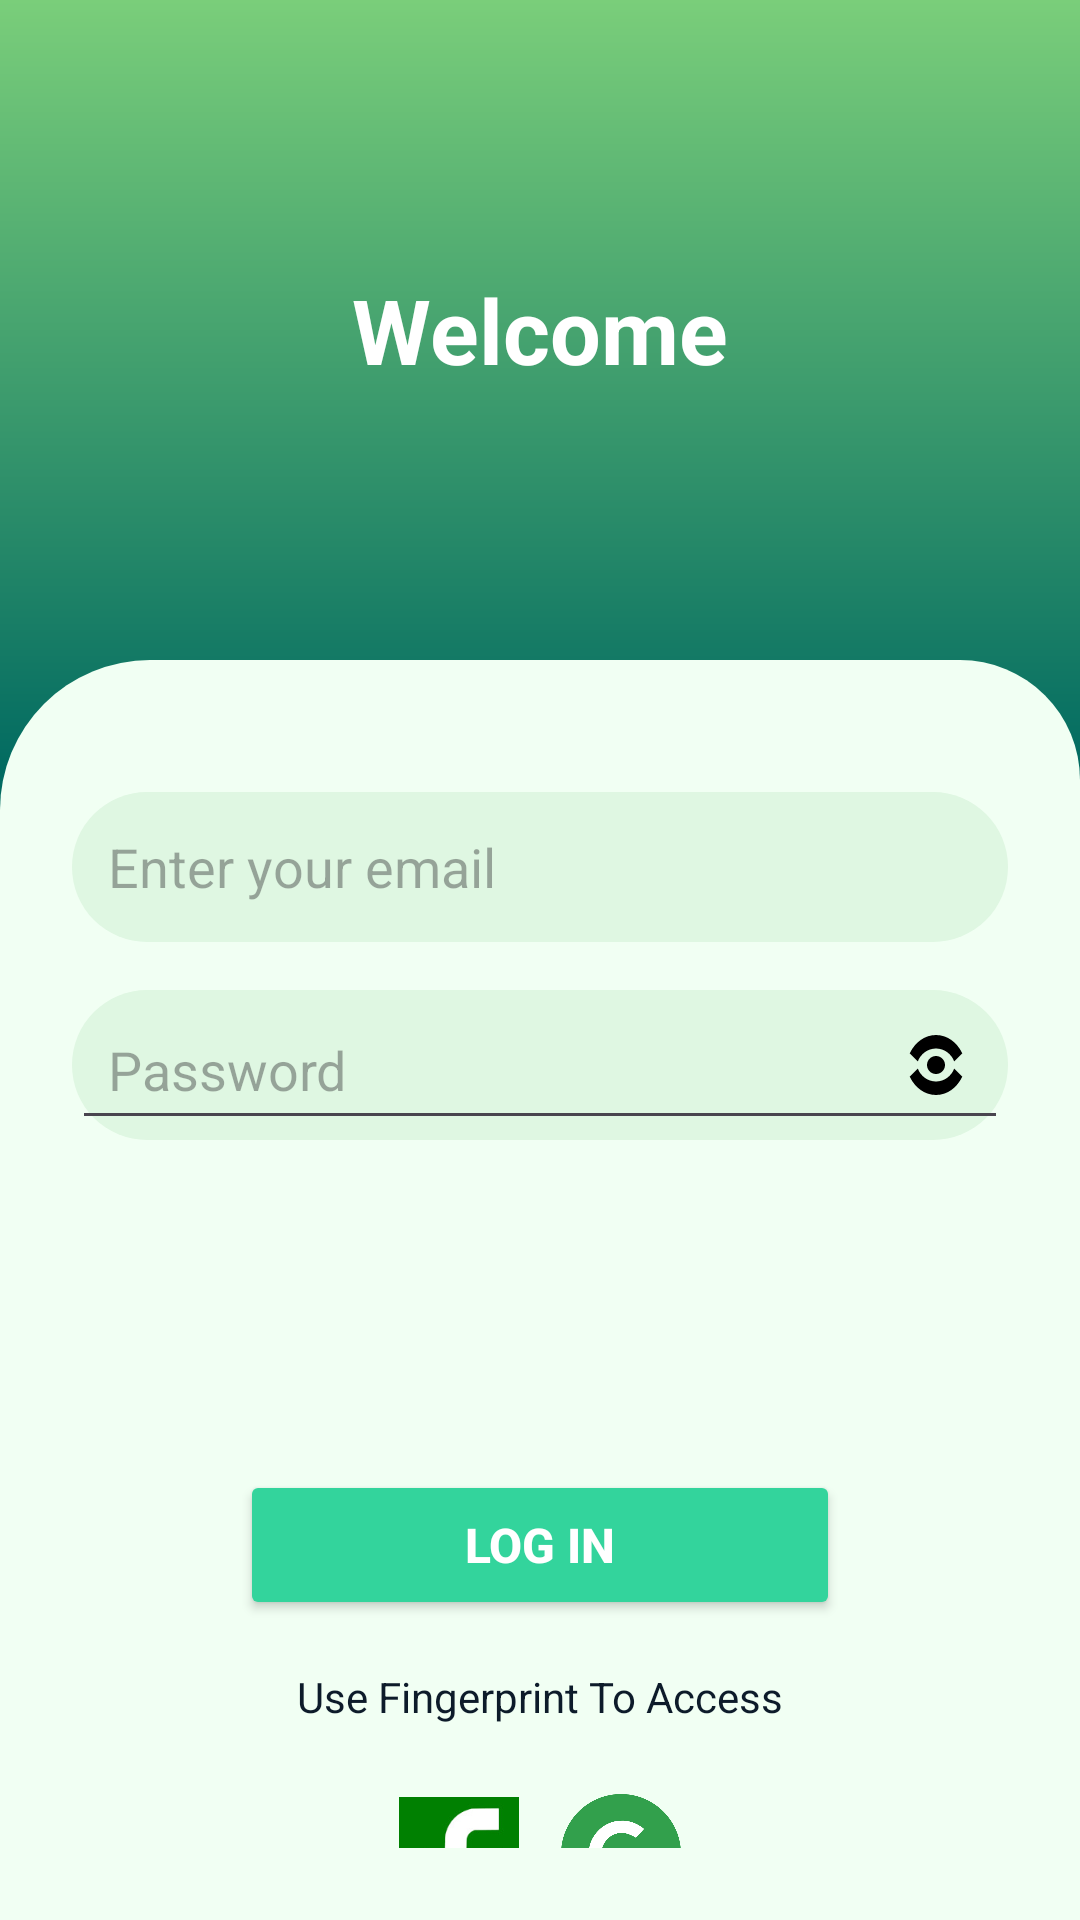

Layout XML and referenced resources for this Android screen:
<!-- AndroidManifest.xml: application theme Theme.Fin_alert -->
<!-- res/layout/activity_log_in.xml -->
<?xml version="1.0" encoding="utf-8"?>
<LinearLayout
    xmlns:android="http://schemas.android.com/apk/res/android"
    android:id="@+id/main"
    android:layout_width="match_parent"
    android:layout_height="match_parent"
    android:orientation="vertical"
    android:background="@drawable/green_gradient2">

    
    <LinearLayout
        android:layout_width="match_parent"
        android:layout_height="220dp"
        android:gravity="center"
        android:orientation="vertical">

        <TextView
            android:layout_width="wrap_content"
            android:layout_height="wrap_content"
            android:text="Welcome"
            android:textColor="@android:color/white"
            android:textSize="30sp"
            android:textStyle="bold"/>
    </LinearLayout>

    
    <LinearLayout
        android:layout_width="match_parent"
        android:layout_height="0dp"
        android:layout_weight="1"
        android:orientation="vertical"
        android:background="@drawable/card_bg"
        android:padding="24dp"
        android:gravity="center_horizontal">

        
        <EditText
            android:id="@+id/etEmail"
            android:layout_width="match_parent"
            android:layout_height="50dp"
            android:hint="Enter your email"
            android:background="@drawable/input_bg"
            android:padding="12dp"
            android:layout_marginTop="20dp"/>

        
        <RelativeLayout
            android:layout_width="match_parent"
            android:layout_height="50dp"
            android:layout_marginTop="16dp"
            android:background="@drawable/input_bg"
            android:layout_marginBottom="80dp">

            <EditText
                android:id="@+id/etPassword"
                android:layout_width="match_parent"
                android:layout_height="match_parent"
                android:hint="Password"
                android:inputType="textPassword"
                android:paddingStart="12dp"
                android:paddingEnd="40dp"/>

            
            <ImageView
                android:layout_width="24dp"
                android:layout_height="24dp"
                android:src="@drawable/ic_visibility"
                android:layout_alignParentEnd="true"
                android:layout_centerVertical="true"
                android:layout_marginEnd="12dp"/>
        </RelativeLayout>

        
        <Button
            android:id="@+id/btnLogin"
            android:layout_width="200dp"
            android:layout_height="50dp"
            android:text="Log In"
            android:textColor="@android:color/white"
            android:backgroundTint="#33D49C"
            android:layout_marginTop="30dp"
            android:textSize="16sp"
            android:textStyle="bold"/>


        
        <TextView
            android:layout_width="wrap_content"
            android:layout_height="wrap_content"
            android:text="Use Fingerprint To Access"
            android:textSize="14sp"
            android:textColor="#0D1B2A"
            android:layout_marginTop="16dp"/>

        
        <LinearLayout
            android:layout_width="wrap_content"
            android:layout_height="wrap_content"
            android:orientation="horizontal"
            android:layout_marginTop="16dp">

            <ImageView
                android:layout_width="40dp"
                android:layout_height="40dp"
                android:src="@drawable/fb2"
                android:layout_margin="7dp"/>

            <ImageView
                android:layout_width="40dp"
                android:layout_height="40dp"
                android:src="@drawable/google"
                android:layout_margin="7dp"/>
        </LinearLayout>

        
        <TextView
                android:id="@+id/tvFooter"
                android:layout_width="wrap_content"
                android:layout_height="wrap_content"
                android:text="Don't have an account? Sign Up"
            android:textSize="14sp"
            android:textColor="#6B7280"
            android:layout_marginTop="12dp"
            android:textStyle="bold"
            android:clickable="true"
            android:focusable="true"
            android:padding="8dp"/>

    </LinearLayout>

</LinearLayout>
<!-- resources referenced by this layout -->
<resources>
  <!-- drawable card_bg (drawable) -->
  <?xml version="1.0" encoding="utf-8"?>
  <shape xmlns:android="http://schemas.android.com/apk/res/android">
      <solid android:color="#F1FFF3"/>
      <corners
          android:topLeftRadius="50dp"
          android:topRightRadius="40dp"/>
  </shape>
  <!-- drawable fb2: jpeg bitmap (drawable, 3331 bytes) -->
  <!-- drawable google: jpg bitmap (drawable, 23278 bytes) -->
  <!-- drawable green_gradient2 (drawable) -->
  <shape xmlns:android="http://schemas.android.com/apk/res/android">
  
      <gradient
          android:startColor="#7ACE7A"
          android:centerColor="#026B61"
          android:endColor="#038173"
          android:angle="270"
          android:centerY="0.4"/>
  
  </shape>
  <!-- drawable ic_visibility (drawable) -->
  <vector xmlns:android="http://schemas.android.com/apk/res/android"
      android:width="24dp"
      android:height="24dp"
      android:viewportWidth="24"
      android:viewportHeight="24">
  
      <path
          android:fillColor="#000000"
          android:pathData="M12 6.5C14.76 6.5 17.09 8.29 18.06 10.78L20.75 8.09C18.96 4.37 15.7 2 12 2 8.3 2 5.04 4.37 3.25 8.09L5.94 10.78C6.91 8.29 9.24 6.5 12 6.5zM12 17.5C9.24 17.5 6.91 15.71 5.94 13.22L3.25 15.91C5.04 19.63 8.3 22 12 22 15.7 22 18.96 19.63 20.75 15.91L18.06 13.22C17.09 15.71 14.76 17.5 12 17.5zM12 9C10.35 9 9 10.35 9 12 9 13.65 10.35 15 12 15 13.65 15 15 13.65 15 12 15 10.35 13.65 9 12 9z"/>
  </vector>
  <!-- drawable input_bg (drawable) -->
  <?xml version="1.0" encoding="utf-8"?>
  <shape xmlns:android="http://schemas.android.com/apk/res/android">
      <solid android:color="#DFF7E2"/>
      <corners android:radius="25dp"/>
  </shape>
  <style name="Theme.Fin_alert" parent="Base.Theme.Fin_alert" />
  <style name="Base.Theme.Fin_alert" parent="Theme.Material3.DayNight.NoActionBar">
          
          
      </style>
</resources>
